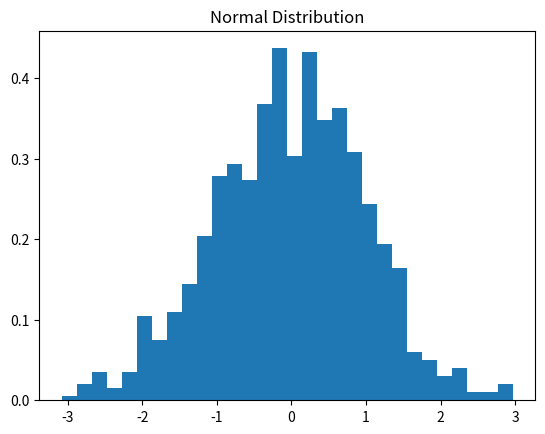

This chart was generated by the following Python code:
import numpy as np
import matplotlib.pyplot as plt

data = np.random.normal(loc=0, scale=1, size=1000)
plt.hist(data, bins=30, density=True)
plt.title("Normal Distribution")
plt.show()
